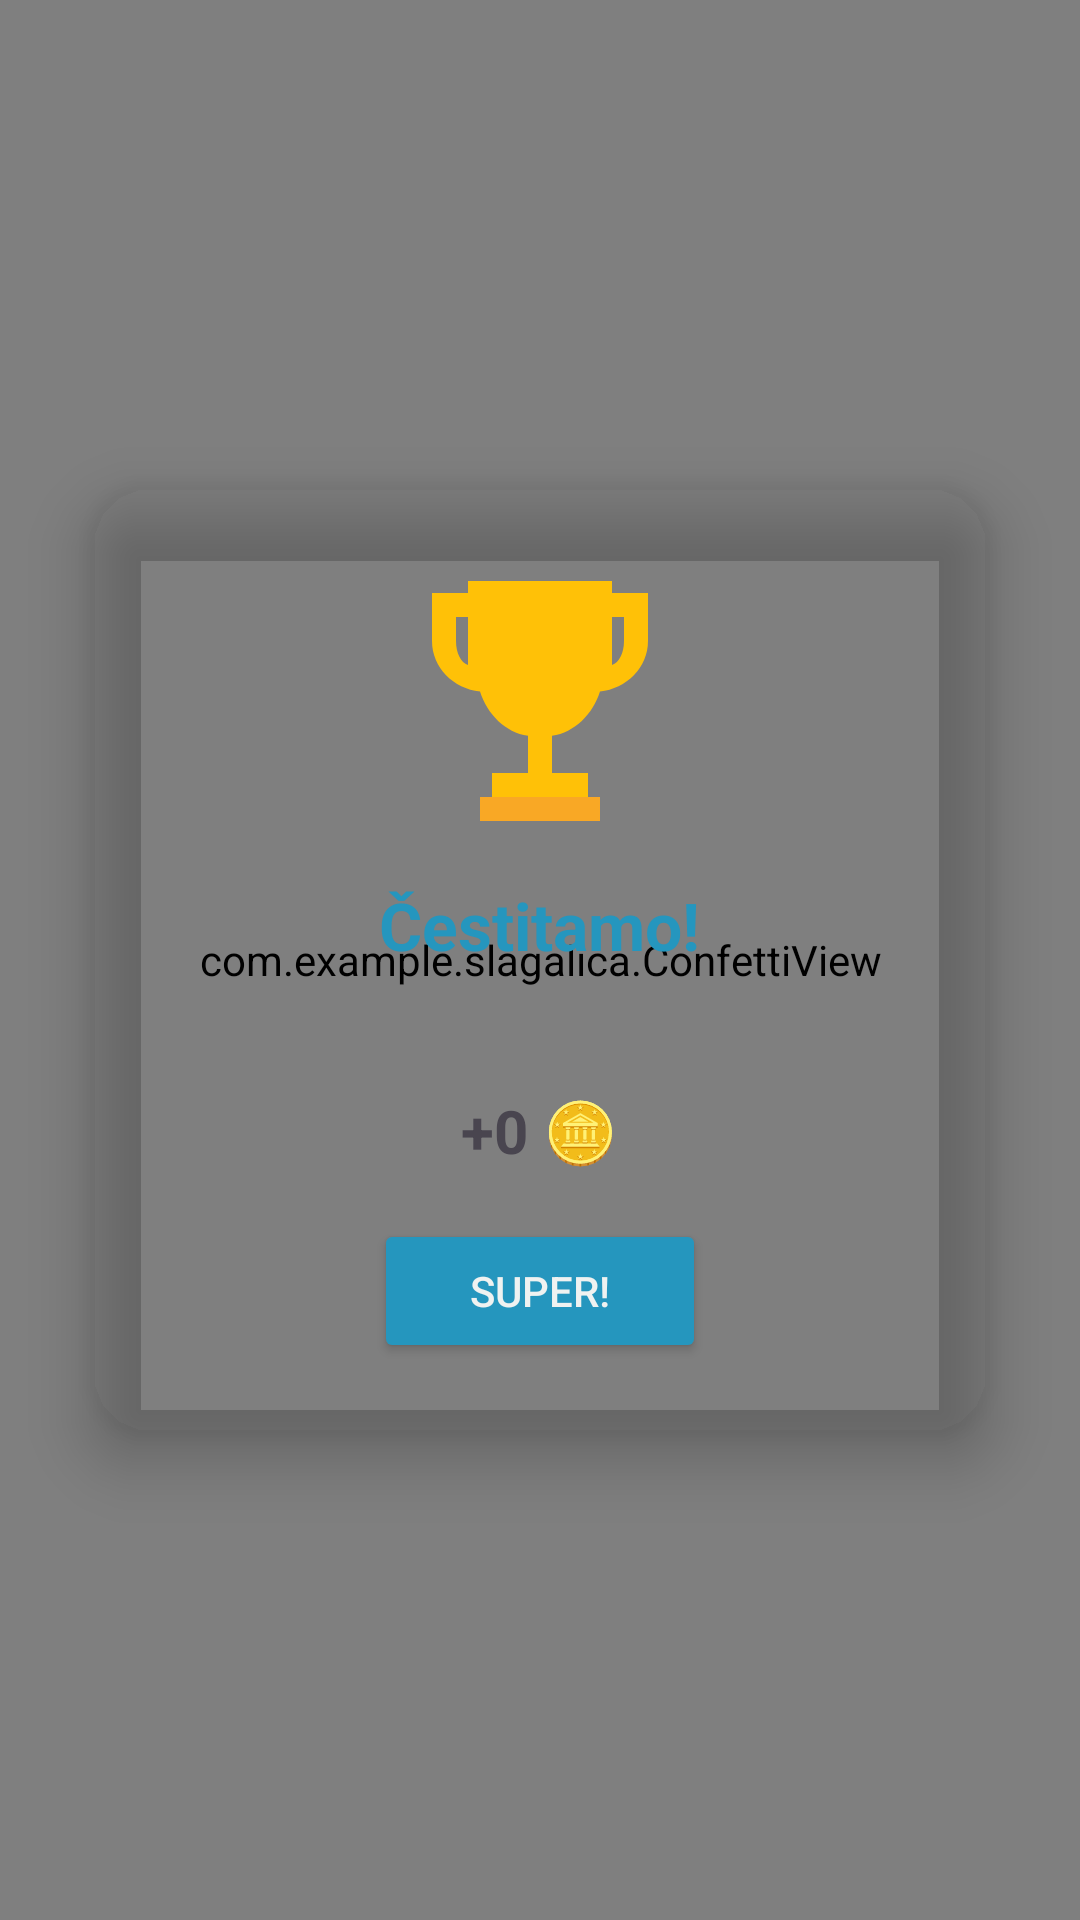

Layout XML and referenced resources for this Android screen:
<!-- AndroidManifest.xml: application theme Theme.Slagalica -->
<!-- res/layout/dialog_reward.xml -->
<?xml version="1.0" encoding="utf-8"?>
<FrameLayout xmlns:android="http://schemas.android.com/apk/res/android"
    android:layout_width="match_parent"
    android:layout_height="match_parent">

    <com.example.slagalica.ConfettiView
        android:id="@+id/confetti"
        android:layout_width="match_parent"
        android:layout_height="match_parent" />

    <androidx.cardview.widget.CardView
        android:layout_width="300dp"
        android:layout_height="wrap_content"
        android:layout_gravity="center"
        app:cardCornerRadius="20dp"
        app:cardElevation="12dp"
        app:cardBackgroundColor="@color/card_bg"
        xmlns:app="http://schemas.android.com/apk/res-auto">

        <LinearLayout
            android:layout_width="match_parent"
            android:layout_height="wrap_content"
            android:orientation="vertical"
            android:gravity="center_horizontal"
            android:padding="24dp">

            <ImageView
                android:id="@+id/ivTrophy"
                android:layout_width="96dp"
                android:layout_height="96dp"
                android:contentDescription="Pehar"
                android:src="@drawable/ic_trophy" />

            <TextView
                android:id="@+id/tvRewardTitle"
                android:layout_width="wrap_content"
                android:layout_height="wrap_content"
                android:layout_marginTop="12dp"
                android:text="Čestitamo!"
                android:textSize="22sp"
                android:textStyle="bold"
                android:textColor="@color/slagalica_color" />

            <TextView
                android:id="@+id/tvRewardMessage"
                android:layout_width="match_parent"
                android:layout_height="wrap_content"
                android:layout_marginTop="8dp"
                android:gravity="center"
                android:textSize="15sp"
                android:textColor="@color/black"
                android:text="" />

            <TextView
                android:id="@+id/tvRewardTokens"
                android:layout_width="wrap_content"
                android:layout_height="wrap_content"
                android:layout_marginTop="12dp"
                android:textSize="20sp"
                android:textStyle="bold"
                android:textColor="@color/gold"
                android:text="+0 🪙" />

            <Button
                android:id="@+id/btnRewardOk"
                android:layout_width="wrap_content"
                android:layout_height="wrap_content"
                android:layout_marginTop="16dp"
                android:paddingHorizontal="32dp"
                android:text="Super!"
                android:backgroundTint="@color/slagalica_color"
                android:textColor="@color/white" />
        </LinearLayout>
    </androidx.cardview.widget.CardView>
</FrameLayout>
<!-- resources referenced by this layout -->
<resources>
  <color name="black">#100F10</color>
  <color name="slagalica_color">#2596be</color>
  <color name="white">#eff2f1</color>
  <!-- drawable ic_trophy (drawable) -->
  <vector xmlns:android="http://schemas.android.com/apk/res/android"
      android:width="96dp" android:height="96dp"
      android:viewportWidth="24" android:viewportHeight="24">
      <path android:fillColor="#FFC107"
          android:pathData="M18,2 L6,2 L6,3 L3,3 L3,7 C3,9.2 4.8,11 7,11.2 C7.6,13.1 9.1,14.6 11,14.9 L11,18 L8,18 L8,20 L16,20 L16,18 L13,18 L13,14.9 C14.9,14.6 16.4,13.1 17,11.2 C19.2,11 21,9.2 21,7 L21,3 L18,3 Z M5,7 L5,5 L6,5 L6,9 C5.4,8.8 5,8 5,7 Z M19,7 C19,8 18.6,8.8 18,9 L18,5 L19,5 Z"/>
      <path android:fillColor="#F9A825"
          android:pathData="M7,20 L17,20 L17,22 L7,22 Z"/>
  </vector>
  <style name="Theme.Slagalica" parent="Base.Theme.Slagalica" />
  <style name="Base.Theme.Slagalica" parent="Theme.Material3.DayNight.NoActionBar">
          <item name="android:windowBackground">@color/app_background</item>
      </style>
  <color name="app_background">#f2d89d</color>
</resources>
